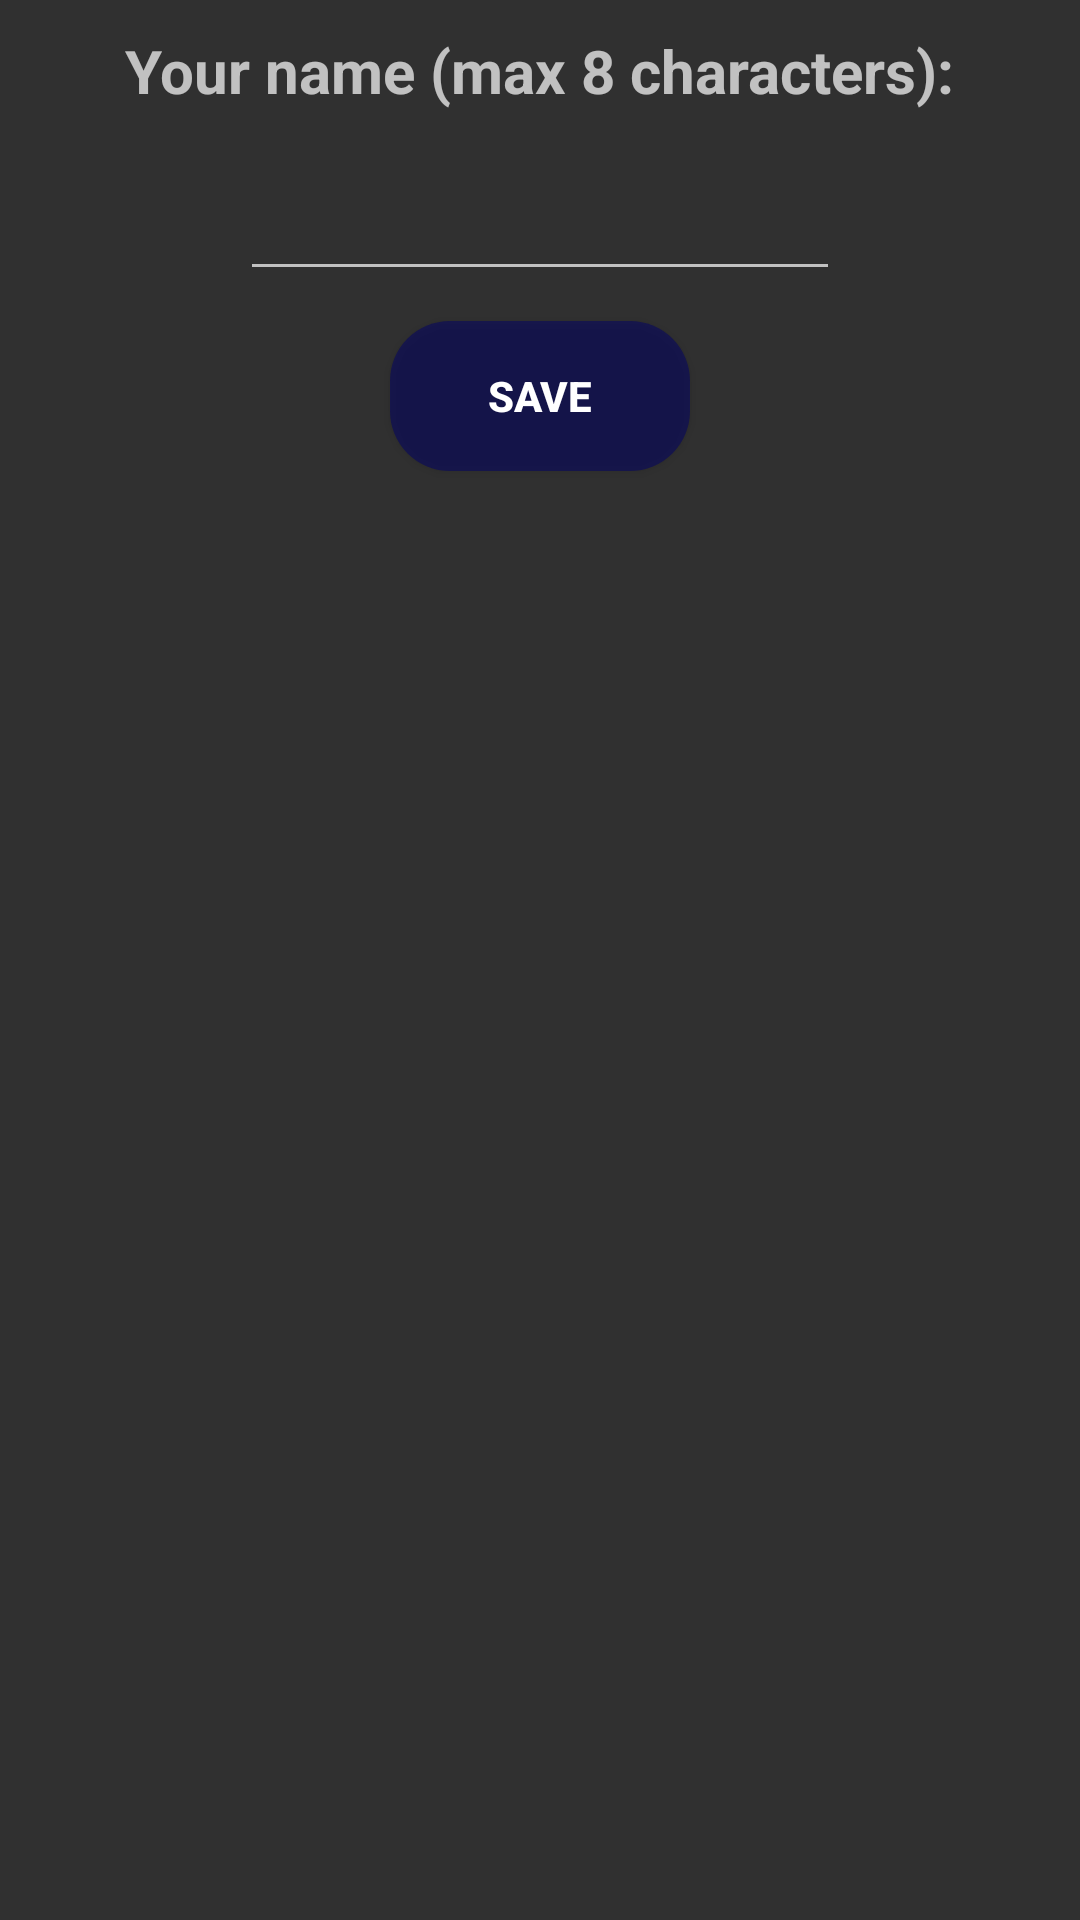

Write the Android layout XML for this screen, with the resource values it uses.
<!-- AndroidManifest.xml: application theme Theme.AppCompat.NoActionBar -->
<!-- res/layout/namedialog_customview.xml -->
<?xml version="1.0" encoding="utf-8"?>
<androidx.constraintlayout.widget.ConstraintLayout xmlns:android="http://schemas.android.com/apk/res/android"
    xmlns:app="http://schemas.android.com/apk/res-auto"
    android:layout_width="match_parent"
    android:layout_height="match_parent"
    android:layout_marginTop="20dp"
    android:background="@drawable/kosmos">

    <TextView
        android:id="@+id/info"
        android:layout_width="wrap_content"
        android:layout_height="wrap_content"
        android:padding="10dp"
        android:textSize="20sp"
        android:text="@string/enter_your_name"
        android:textStyle="bold"
        app:layout_constraintEnd_toEndOf="parent"
        app:layout_constraintStart_toStartOf="parent"
        app:layout_constraintTop_toTopOf="parent" />

    <EditText
        android:id="@+id/name_edtTxt"
        android:layout_width="200dp"
        android:layout_height="50dp"
        android:textColor="@android:color/white"
        android:cursorVisible="true"
        app:layout_constraintEnd_toEndOf="parent"
        app:layout_constraintStart_toStartOf="parent"
        app:layout_constraintTop_toBottomOf="@id/info" />

    <Button
        android:id="@+id/button_save"
        style="@style/ButtonMenu"
        android:layout_width="100dp"
        android:layout_height="50dp"
        android:text="@string/save_score"
        app:layout_constraintEnd_toEndOf="parent"
        app:layout_constraintStart_toStartOf="parent"
        app:layout_constraintTop_toBottomOf="@+id/name_edtTxt" />
</androidx.constraintlayout.widget.ConstraintLayout>
<!-- resources referenced by this layout -->
<resources>
  <string name="enter_your_name">Your name (max 8 characters): </string>
  <string name="save_score">SAVE</string>
  <style name="ButtonMenu">
          <item name="android:textColor">@android:color/white</item>
          <item name="android:textStyle">bold</item>
          <item name="android:layout_width">@dimen/main_menu_button_width</item>
          <item name="android:layout_height">@dimen/main_menu_button_height</item>
          <item name="android:layout_marginTop">@dimen/main_menu_button_margin_top</item>
          <item name="android:background">@drawable/menu_button</item>
      </style>
  <dimen name="main_menu_button_width">190dp</dimen>
  <dimen name="main_menu_button_height">50dp</dimen>
  <dimen name="main_menu_button_margin_top">10dp</dimen>
  <!-- drawable menu_button (drawable) -->
  <?xml version="1.0" encoding="utf-8"?>
  <shape xmlns:android="http://schemas.android.com/apk/res/android">
  <solid android:color="@color/buttonColorHalfTransparent"/>
      <corners android:radius="20dp" />
  </shape>
  <color name="buttonColorHalfTransparent">#95060660</color>
</resources>
